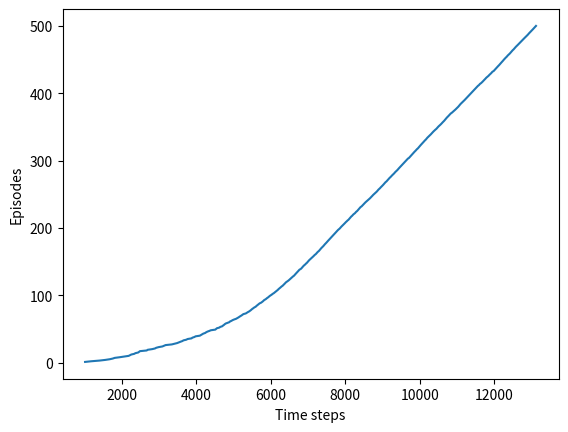

Write the Python code that produced this figure.
#-*- encoding=utf-8 -*-
'''
__author__:'xiaojie'

CreateTime:
        2019/2/16 15:28
 =================知行合一=============
'''

import numpy as np
import matplotlib
matplotlib.use('Agg')
import matplotlib.pyplot as plt

# world height
WORLD_HEIGHT = 7

# world width
WORLD_WIDTH = 10

# wind strength for each column
WIND = [0, 0, 0, 1, 1, 1, 2, 2, 1, 0]

# possible actions
ACTION_UP = 0
ACTION_DOWN = 1
ACTION_LEFT = 2
ACTION_RIGHT = 3

# probability for exploration
EPSILON = 0.1

# Sarsa step size
ALPHA = 0.5

# reward for each step
REWARD = -1.0

START = [3, 0]
GOAL = [3, 7]
ACTIONS = [ACTION_UP, ACTION_DOWN, ACTION_LEFT, ACTION_RIGHT]

def step(state, action):
    i, j = state
    if action == ACTION_UP:
        return [max(i - 1 - WIND[j], 0), j]
    elif action == ACTION_DOWN:
        return [max(min(i + 1 - WIND[j], WORLD_HEIGHT - 1), 0), j]
    elif action == ACTION_LEFT:
        return [max(i - WIND[j], 0), max(j - 1, 0)]
    elif action == ACTION_RIGHT:
        return [max(i - WIND[j], 0), min(j + 1, WORLD_WIDTH - 1)]
    else:
        assert False

# play for an episode
def episode(q_value):
    # track the total time steps in this episode
    time = 0

    # initialize state
    state = START

    while state != GOAL:

    #choose an action based on epsilon-greedy algorithm
        if np.random.binomial(1, EPSILON) == 1:
            action = np.random.choice(ACTIONS)
        else:
            values_ = q_value[state[0], state[1], :]
            action = np.random.choice([action_ for action_, value_ in enumerate(values_) if value_ == np.max(values_)])


        # keep going until get to the goal state

        next_state = step(state, action)
        #if np.random.binomial(1, EPSILON) == 1:
        #next_action = np.random.choice(ACTIONS)
        #else:
        values_ = q_value[next_state[0], next_state[1], :]
        next_action = np.random.choice([action_ for action_, value_ in enumerate(values_) if value_ == np.max(values_)])

        # Sarsa update
        q_value[state[0], state[1], action] += \
            ALPHA * (REWARD + q_value[next_state[0], next_state[1], next_action] -
                     q_value[state[0], state[1], action])
        state = next_state
            #action = next_action
        time += 1
    return time

def q_learning():
    q_value = np.zeros((WORLD_HEIGHT, WORLD_WIDTH, 4))
    episode_limit = 500

    steps = []
    ep = 0
    while ep < episode_limit:
        steps.append(episode(q_value))
        # time = episode(q_value)
        # episodes.extend([ep] * time)
        ep += 1

    steps = np.add.accumulate(steps)

    plt.plot(steps, np.arange(1, len(steps) + 1))
    plt.xlabel('Time steps')
    plt.ylabel('Episodes')

    plt.savefig('./q-learning.png')
    plt.close()

    # display the optimal policy
    optimal_policy = []
    for i in range(0, WORLD_HEIGHT):
        optimal_policy.append([])
        for j in range(0, WORLD_WIDTH):
            if [i, j] == GOAL:
                optimal_policy[-1].append('G')
                continue
            bestAction = np.argmax(q_value[i, j, :])
            if bestAction == ACTION_UP:
                optimal_policy[-1].append('↑')
            elif bestAction == ACTION_DOWN:
                optimal_policy[-1].append('↓')
            elif bestAction == ACTION_LEFT:
                optimal_policy[-1].append('←')
            elif bestAction == ACTION_RIGHT:
                optimal_policy[-1].append('→')
    print('Optimal policy is:')
    for row in optimal_policy:
        print(row)
    print('Wind strength for each column:\n{}'.format([str(w) for w in WIND]))
    print('==============================')

if __name__ == '__main__':
    q_learning()
